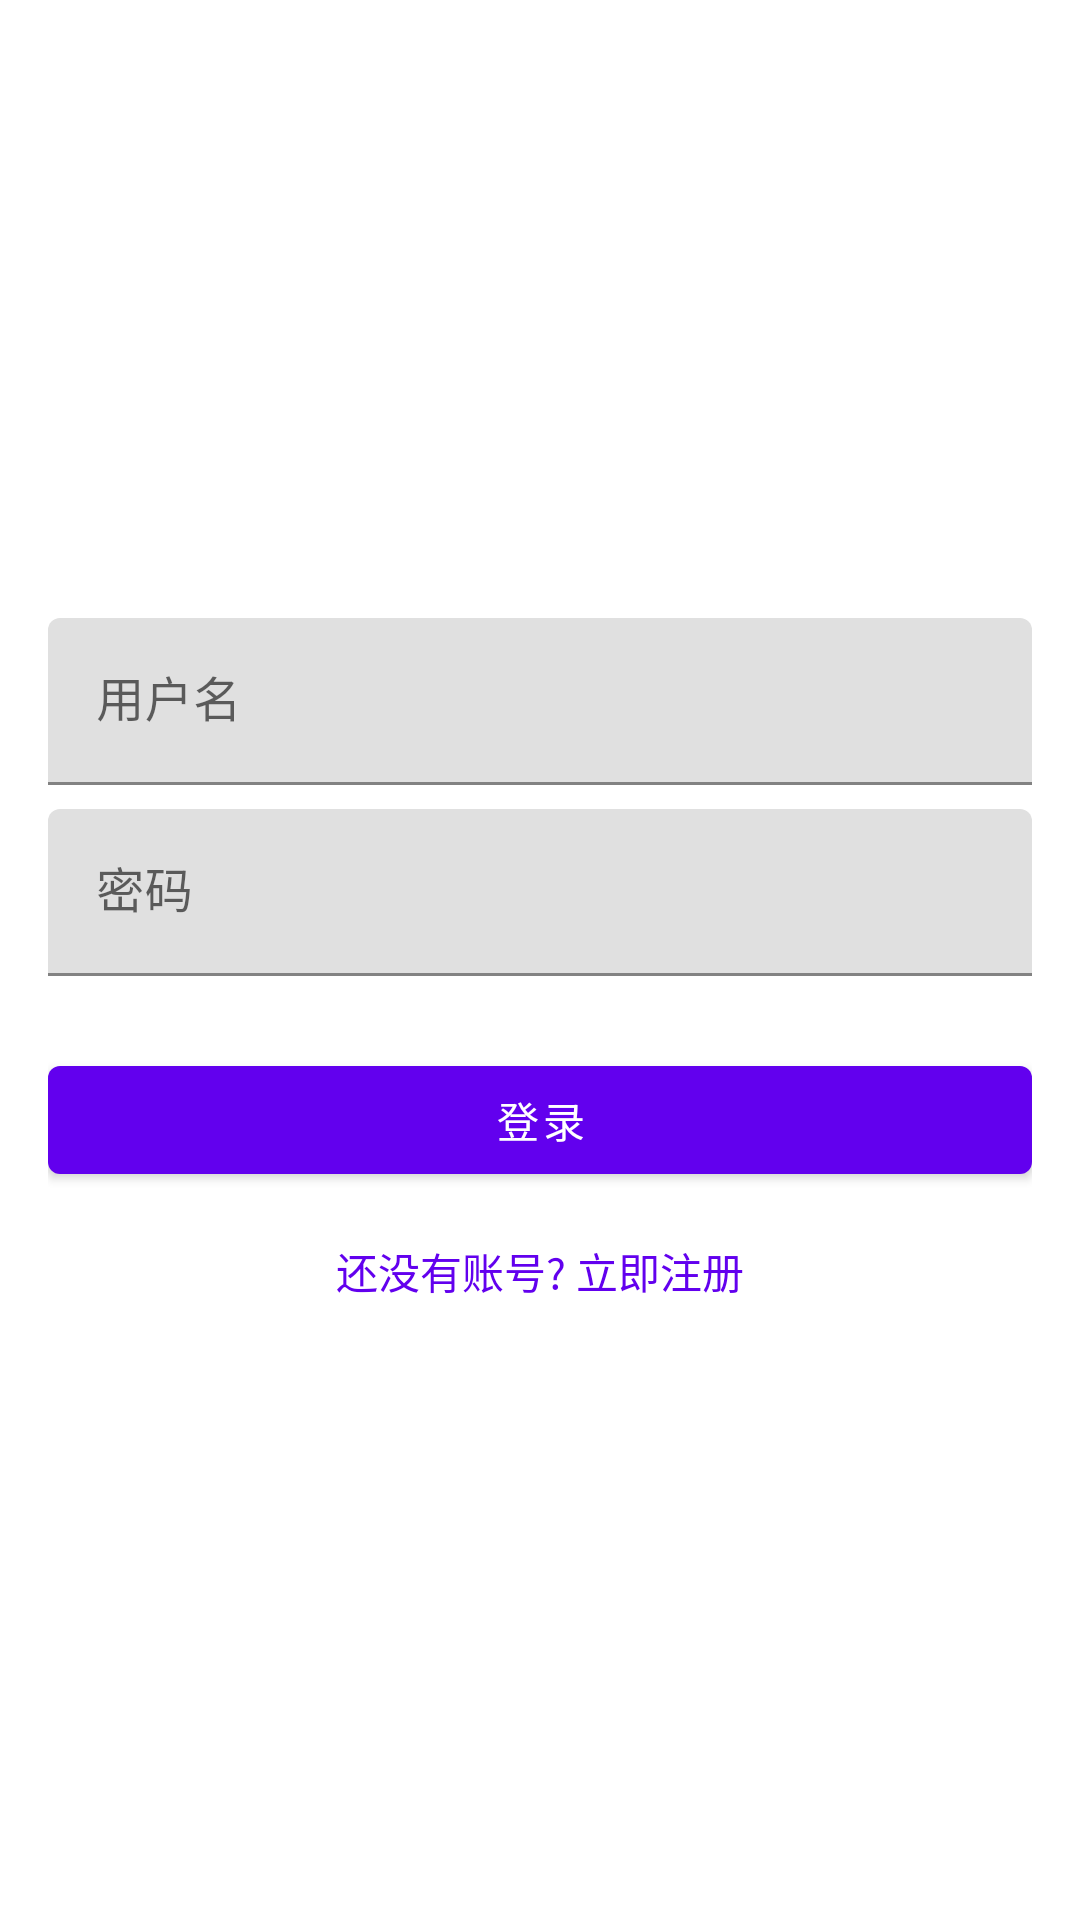

Produce the Android XML layout that renders to this screen, including the resource entries it uses.
<!-- AndroidManifest.xml: application theme Theme.Udiaries -->
<!-- res/layout/activity_login.xml -->
<?xml version="1.0" encoding="utf-8"?>
<LinearLayout xmlns:android="http://schemas.android.com/apk/res/android"
    android:layout_width="match_parent"
    android:layout_height="match_parent"
    android:orientation="vertical"
    android:padding="16dp"
    android:gravity="center">

    <com.google.android.material.textfield.TextInputLayout
        android:layout_width="match_parent"
        android:layout_height="wrap_content"
        android:layout_marginBottom="8dp">

        <com.google.android.material.textfield.TextInputEditText
            android:id="@+id/username"
            android:layout_width="match_parent"
            android:layout_height="wrap_content"
            android:hint="用户名"
            android:inputType="text" />
    </com.google.android.material.textfield.TextInputLayout>

    <com.google.android.material.textfield.TextInputLayout
        android:layout_width="match_parent"
        android:layout_height="wrap_content"
        android:layout_marginBottom="8dp">

        <com.google.android.material.textfield.TextInputEditText
            android:id="@+id/password"
            android:layout_width="match_parent"
            android:layout_height="wrap_content"
            android:hint="密码"
            android:inputType="textPassword" />
    </com.google.android.material.textfield.TextInputLayout>

    <com.google.android.material.button.MaterialButton
        android:id="@+id/loginButton"
        android:layout_width="match_parent"
        android:layout_height="wrap_content"
        android:layout_marginTop="16dp"
        android:text="登录" />

    <TextView
        android:id="@+id/registerLink"
        android:layout_width="wrap_content"
        android:layout_height="wrap_content"
        android:layout_marginTop="16dp"
        android:text="还没有账号? 立即注册"
        android:textColor="@color/purple_500" />

</LinearLayout>
<!-- resources referenced by this layout -->
<resources>
  <style name="Theme.Udiaries" parent="Theme.MaterialComponents.DayNight.DarkActionBar">
          
          <item name="colorPrimary">@color/purple_500</item>
          <item name="colorPrimaryVariant">@color/purple_700</item>
          <item name="colorOnPrimary">@color/white</item>
          
          <item name="colorSecondary">@color/teal_200</item>
          <item name="colorSecondaryVariant">@color/teal_700</item>
          <item name="colorOnSecondary">@color/black</item>
          
          <item name="android:statusBarColor">?attr/colorPrimaryVariant</item>
          
      </style>
  <!-- not gathered from this repository: default colours our renderer supplied (Android Studio template values) -->
  <color name="purple_500">#FF6200EE</color>
  <color name="purple_700">#FF3700B3</color>
  <color name="teal_200">#FF03DAC5</color>
  <color name="teal_700">#FF018786</color>
  <color name="black">#FF000000</color>
  <color name="white">#FFFFFFFF</color>
</resources>
